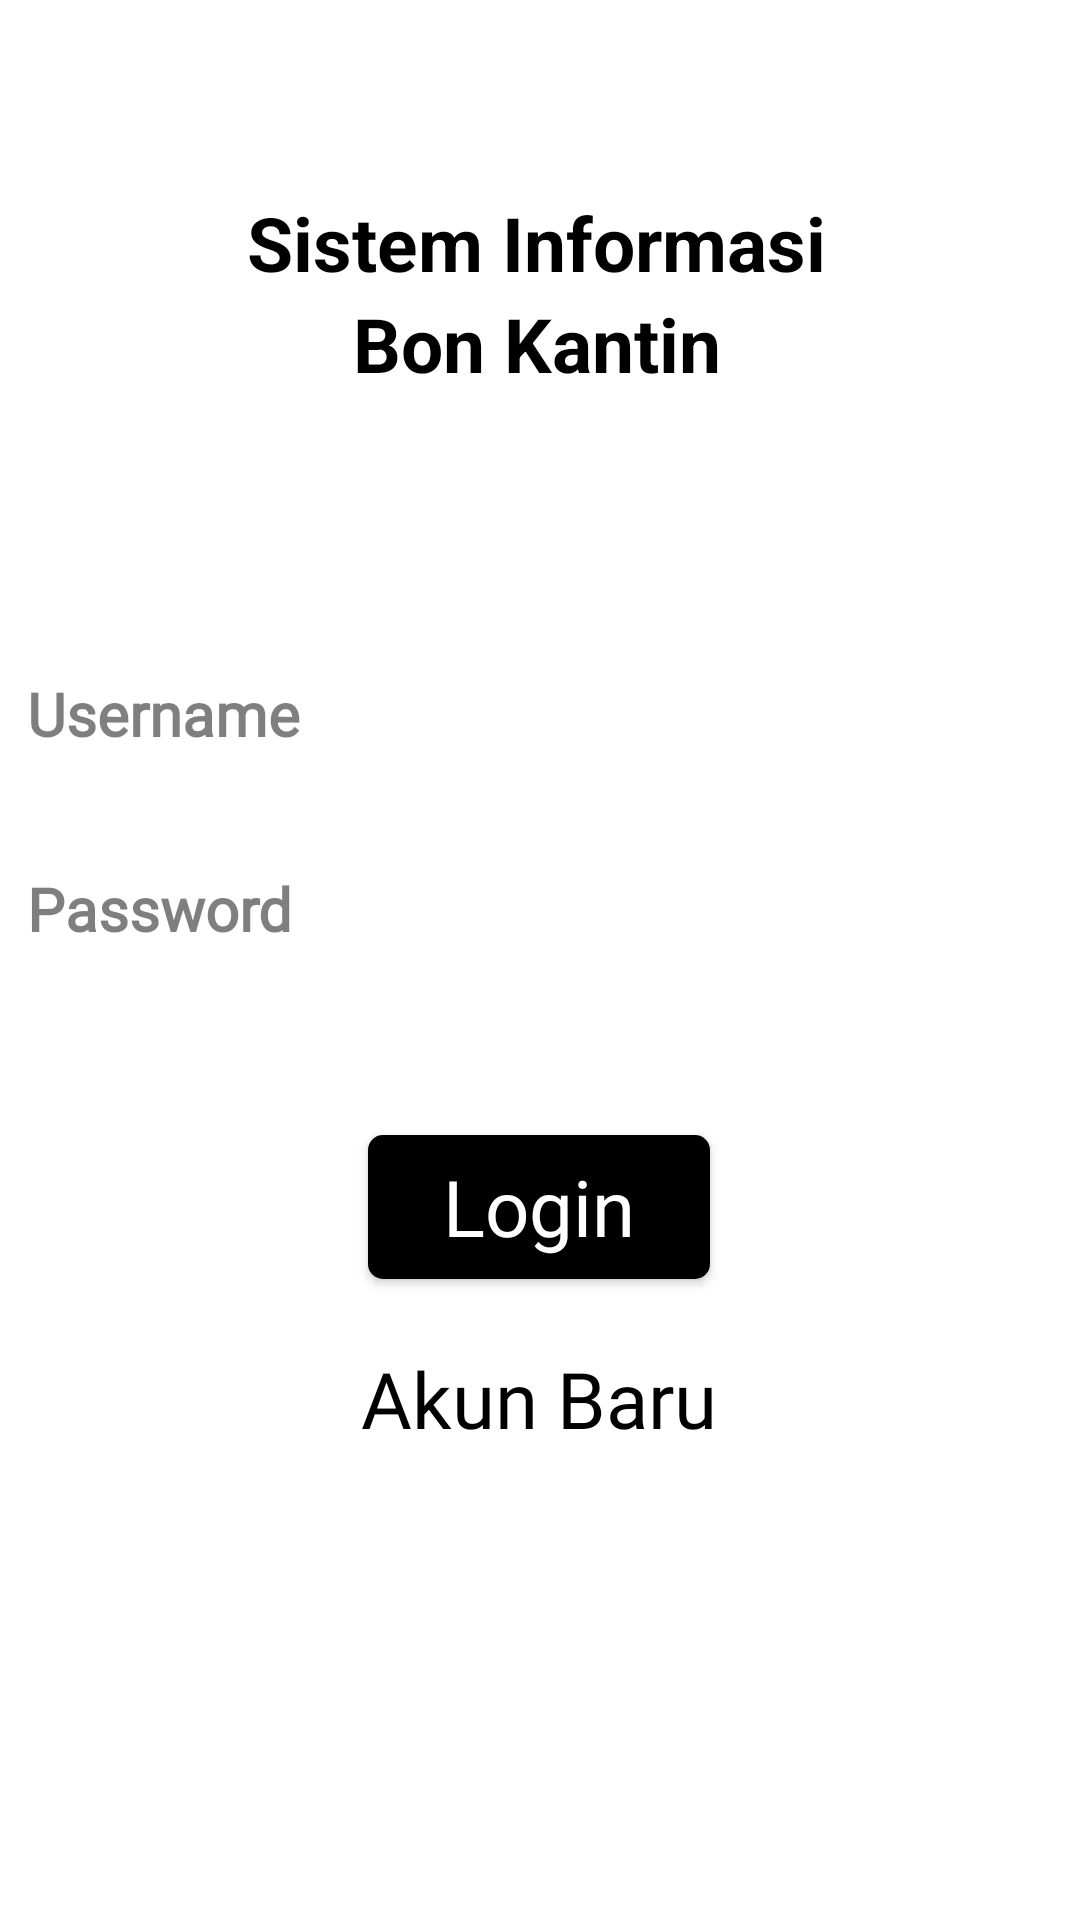

Write the Android layout XML for this screen, with the resource values it uses.
<!-- AndroidManifest.xml: activity theme Theme.AppCompat.Light.NoActionBar -->
<!-- res/layout/activity_login.xml -->
<?xml version="1.0" encoding="utf-8"?>
<androidx.constraintlayout.widget.ConstraintLayout xmlns:android="http://schemas.android.com/apk/res/android"
    xmlns:app="http://schemas.android.com/apk/res-auto"
    xmlns:tools="http://schemas.android.com/tools"
    android:layout_width="match_parent"
    android:layout_height="match_parent"
    android:background="@color/white"
    tools:context=".LoginActivity">

    <TextView
        android:id="@+id/title1"
        android:layout_width="wrap_content"
        android:layout_height="wrap_content"
        android:layout_marginTop="64dp"
        android:text="Sistem Informasi"
        android:textColor="@color/black"
        android:textSize="25sp"
        android:textStyle="bold"
        app:layout_constraintEnd_toEndOf="parent"
        app:layout_constraintHorizontal_bias="0.494"
        app:layout_constraintStart_toStartOf="parent"
        app:layout_constraintTop_toTopOf="parent"
        tools:ignore="HardcodedText" />

    <TextView
        android:id="@+id/title2"
        android:layout_width="wrap_content"
        android:layout_height="wrap_content"
        android:text="Bon Kantin"
        android:textColor="@color/black"
        android:textSize="25sp"
        android:textStyle="bold"
        app:layout_constraintEnd_toEndOf="@+id/title1"
        app:layout_constraintStart_toStartOf="@+id/title1"
        app:layout_constraintTop_toBottomOf="@+id/title1"
        tools:ignore="HardcodedText" />

    <EditText
        android:id="@+id/username_input"
        android:layout_width="361dp"
        android:layout_height="45dp"
        android:layout_marginTop="85dp"
        android:ems="10"
        android:fontFamily="@font/lato_regular"
        android:background="@drawable/text_input_rectangle"
        android:hint="@string/username_title"
        android:importantForAutofill="no"
        android:inputType="textEmailAddress"
        android:padding="10dp"
        android:textColor="@color/black"
        android:textColorHint="#80000000"
        android:textSize="20sp"
        android:textStyle="bold"
        app:layout_constraintEnd_toEndOf="@+id/title2"
        app:layout_constraintStart_toStartOf="@+id/title2"
        app:layout_constraintTop_toBottomOf="@+id/title2" />

    <EditText
        android:id="@+id/password_input"
        android:layout_width="361dp"
        android:layout_height="45dp"
        android:layout_marginTop="20dp"
        android:background="@drawable/text_input_rectangle"
        android:ems="10"
        android:fontFamily="@font/lato_regular"
        android:hint="@string/password_title"
        android:importantForAutofill="no"
        android:inputType="textPassword"
        android:padding="10dp"
        android:textColor="@color/black"
        android:textColorHint="#80000000"
        android:textSize="20sp"
        android:textStyle="bold"
        app:layout_constraintEnd_toEndOf="@+id/username_input"
        app:layout_constraintStart_toStartOf="@+id/username_input"
        app:layout_constraintTop_toBottomOf="@+id/username_input" />

    <Button
        android:id="@+id/login_button"
        android:layout_width="wrap_content"
        android:layout_height="wrap_content"
        android:layout_marginTop="52dp"
        android:background="@drawable/button"
        android:fontFamily="@font/lato_regular"
        android:paddingStart="25dp"
        android:paddingEnd="25dp"
        android:text="@string/login_title"
        android:textAllCaps="false"
        android:textColor="@color/white"
        android:textSize="26sp"
        app:layout_constraintEnd_toEndOf="@+id/password_input"
        app:layout_constraintHorizontal_bias="0.502"
        app:layout_constraintStart_toStartOf="@+id/password_input"
        app:layout_constraintTop_toBottomOf="@+id/password_input" />

    <Button
        android:id="@+id/register_button"
        android:layout_width="wrap_content"
        android:layout_height="wrap_content"
        android:layout_marginTop="16dp"
        android:background="@drawable/outlined_button"
        android:fontFamily="@font/lato_regular"
        android:paddingStart="25dp"
        android:paddingEnd="25dp"
        android:text="@string/register_title"
        android:textAllCaps="false"
        android:textColor="@color/black"
        android:textSize="26sp"
        app:layout_constraintEnd_toEndOf="@+id/login_button"
        app:layout_constraintStart_toStartOf="@+id/login_button"
        app:layout_constraintTop_toBottomOf="@+id/login_button" />

</androidx.constraintlayout.widget.ConstraintLayout>
<!-- resources referenced by this layout -->
<resources>
  <color name="black">#FF000000</color>
  <color name="white">#FFFFFFFF</color>
  <!-- drawable button (drawable) -->
  <?xml version="1.0" encoding="utf-8"?>
  <shape xmlns:android="http://schemas.android.com/apk/res/android"
      android:shape="rectangle">
  
      <corners
          android:radius="5dp"/>
  
      <solid
          android:color="@color/black"/>
  
  </shape>
  <string name="login_title">Login</string>
  <string name="password_title">Password</string>
  <string name="register_title">Akun Baru</string>
  <string name="username_title">Username</string>
</resources>
